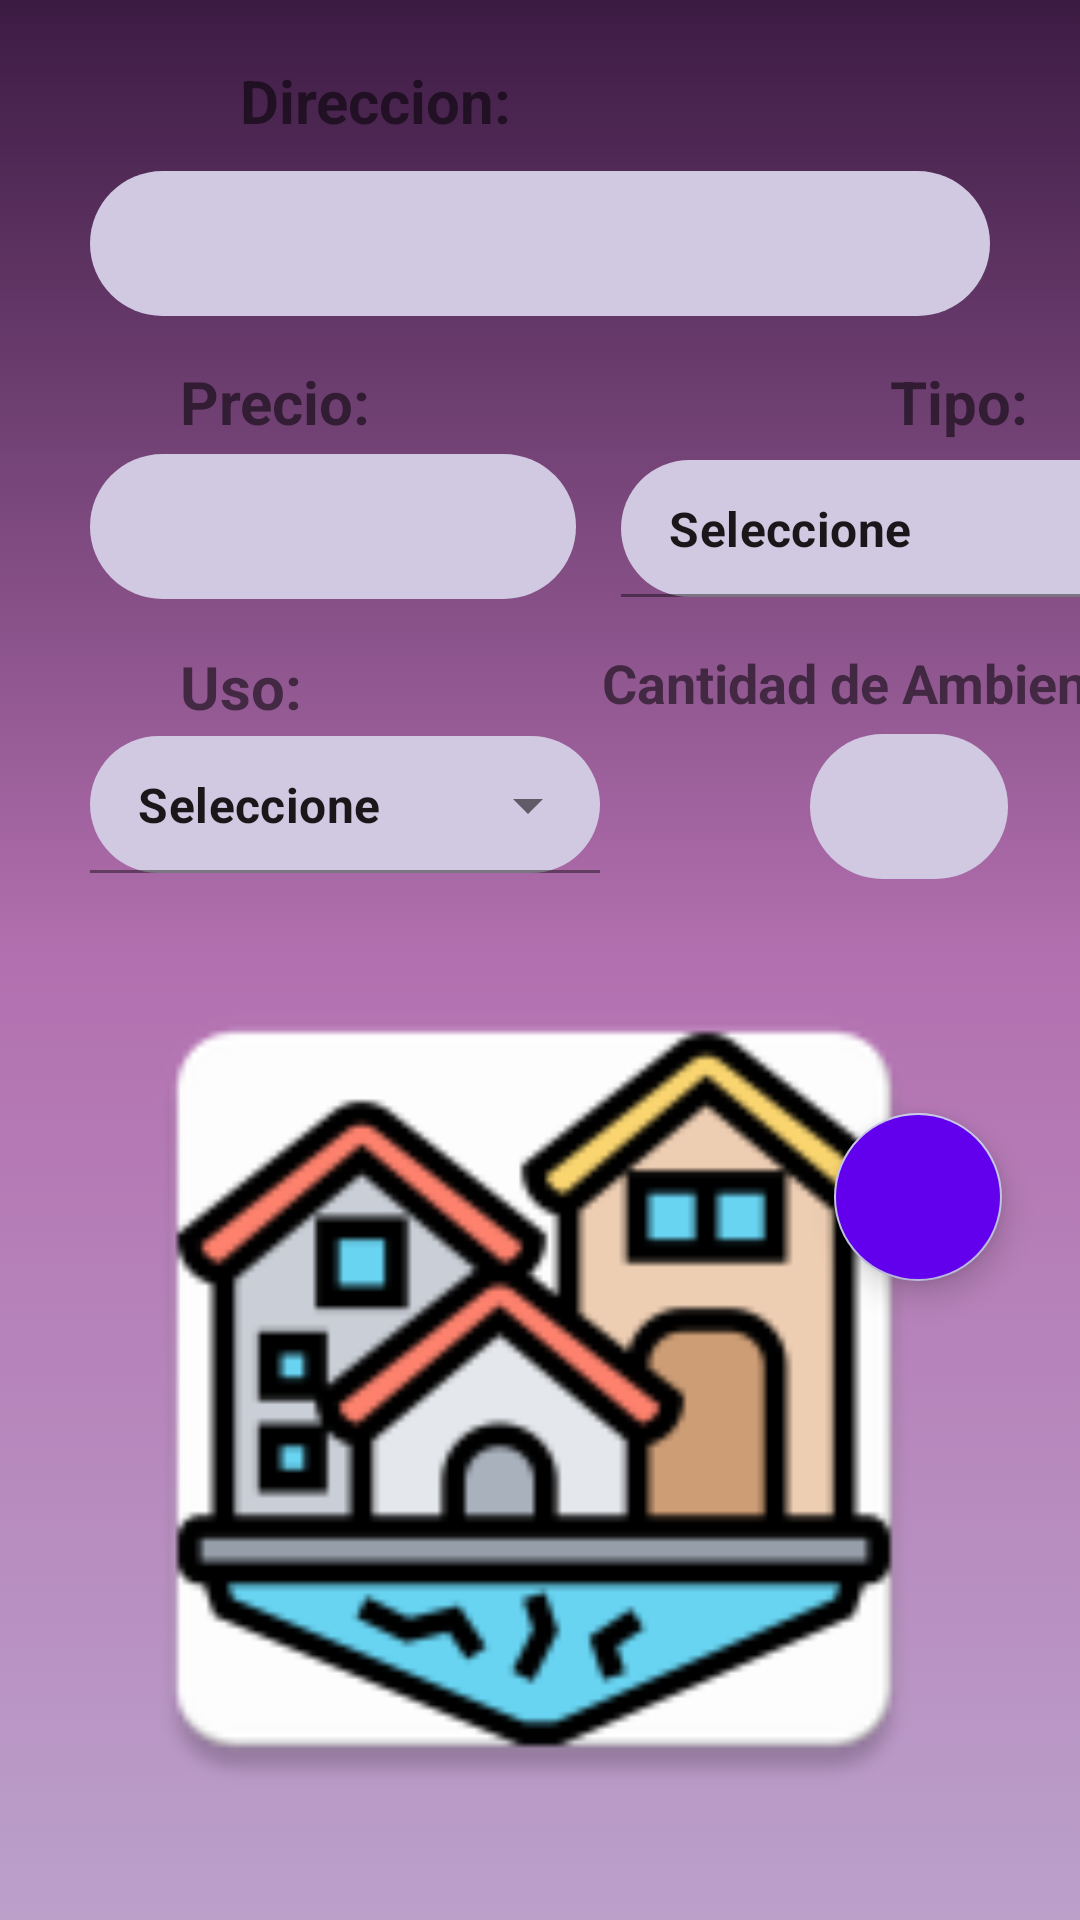

Layout XML and referenced resources for this Android screen:
<!-- AndroidManifest.xml: application theme Theme.InmobiliariaMovil -->
<!-- res/layout/fragment_crear_inmueble.xml -->
<?xml version="1.0" encoding="utf-8"?>
<androidx.constraintlayout.widget.ConstraintLayout xmlns:android="http://schemas.android.com/apk/res/android"
    xmlns:tools="http://schemas.android.com/tools"
    android:layout_width="match_parent"
    android:layout_height="match_parent"
    xmlns:app="http://schemas.android.com/apk/res-auto"
    tools:context=".ui.inmuebles.CrearInmuebleFragment"
    android:background="@drawable/fondo_degradado">

    <TextView
        android:id="@+id/tvDireccionForm"
        android:layout_width="wrap_content"
        android:layout_height="wrap_content"
        android:layout_marginStart="80dp"
        android:layout_marginTop="20dp"
        android:text="Direccion:"
        android:textSize="20dp"
        android:textStyle="bold"
        app:layout_constraintStart_toStartOf="parent"
        app:layout_constraintTop_toTopOf="parent" />

    <EditText
        android:id="@+id/etDireccionForm"
        android:layout_width="match_parent"
        android:layout_height="wrap_content"
        android:background= "@drawable/bg_textview"
        android:backgroundTint="@color/cardo"
        android:padding="12dp"
        android:layout_marginStart="30dp"
        android:layout_marginTop="10dp"
        android:layout_marginEnd="30dp"
        android:textColor="@color/negro_morado"
        android:textAlignment="center"
        android:textStyle="bold"
        app:layout_constraintEnd_toEndOf="parent"
        app:layout_constraintStart_toStartOf="parent"
        app:layout_constraintTop_toBottomOf="@+id/tvDireccionForm" />

    <TextView
        android:id="@+id/tvPrecioForm"
        android:layout_width="wrap_content"
        android:layout_height="wrap_content"
        android:layout_marginStart="60dp"
        android:layout_marginTop="15dp"
        android:text="Precio:"
        android:textSize="20dp"
        android:textStyle="bold"
        app:layout_constraintStart_toStartOf="parent"
        app:layout_constraintTop_toBottomOf="@+id/etDireccionForm" />

    <EditText
        android:id="@+id/etPrecioForm"
        android:layout_width="162dp"
        android:layout_height="wrap_content"
        android:layout_marginStart="30dp"
        android:layout_marginTop="4dp"
        android:background="@drawable/bg_textview"
        android:backgroundTint="@color/cardo"
        android:inputType="numberDecimal"
        android:padding="12dp"
        android:textAlignment="center"
        android:textColor="@color/negro_morado"
        android:textStyle="bold"
        app:layout_constraintStart_toStartOf="parent"
        app:layout_constraintTop_toBottomOf="@+id/tvPrecioForm" />

    <TextView
        android:id="@+id/tvTipo"
        android:layout_width="wrap_content"
        android:layout_height="wrap_content"
        android:layout_marginStart="173dp"
        android:layout_marginTop="15dp"
        android:text="Tipo:"
        android:textSize="20dp"
        android:textStyle="bold"
        app:layout_constraintStart_toEndOf="@+id/tvPrecioForm"
        app:layout_constraintTop_toBottomOf="@+id/etDireccionForm" />

    <com.google.android.material.textfield.TextInputLayout
        style="@style/Widget.MaterialComponents.TextInputLayout.FilledBox.ExposedDropdownMenu"
        android:id="@+id/spTipoForm"
        android:layout_width="190dp"
        android:layout_height="wrap_content"
        android:layout_marginStart="15dp"
        android:layout_marginTop="5dp"
        android:textColor="@color/negro_morado"
        android:textStyle="bold"
        app:layout_constraintStart_toEndOf="@+id/etPrecioForm"
        app:layout_constraintTop_toBottomOf="@+id/tvTipo">

        <AutoCompleteTextView
            android:id="@+id/acTipo"
            android:layout_width="match_parent"
            android:layout_height="wrap_content"
            android:background="@drawable/bg_textview"
            android:backgroundTint="@color/cardo"
            android:textStyle="bold"
            android:paddingTop="12dp"
            android:paddingBottom="12dp"
            android:layout_weight="1"
            android:inputType="none"
            android:textColor="@color/negro_morado"
            android:text="Seleccione" />
    </com.google.android.material.textfield.TextInputLayout>

    <TextView
        android:id="@+id/tvUso"
        android:layout_width="wrap_content"
        android:layout_height="wrap_content"
        android:layout_marginStart="60dp"
        android:layout_marginTop="15dp"
        android:text="Uso:"
        android:textSize="20dp"
        android:textStyle="bold"
        app:layout_constraintStart_toStartOf="parent"
        app:layout_constraintTop_toBottomOf="@+id/spTipoForm" />

    <com.google.android.material.textfield.TextInputLayout
        style="@style/Widget.MaterialComponents.TextInputLayout.FilledBox.Dense.ExposedDropdownMenu"
        android:id="@+id/spUsoForm"
        android:layout_width="170dp"
        android:layout_height="wrap_content"
        android:layout_marginStart="30dp"
        android:layout_marginTop="2dp"
        android:textColor="@color/negro_morado"
        app:layout_constraintStart_toStartOf="parent"
        app:layout_constraintTop_toBottomOf="@+id/tvUso">

        <AutoCompleteTextView
            android:id="@+id/acUso"
            android:layout_width="match_parent"
            android:layout_height="wrap_content"
            android:layout_weight="1"
            android:background="@drawable/bg_textview"
            android:backgroundTint="@color/cardo"
            android:inputType="none"
            android:paddingTop="12dp"
            android:paddingBottom="12dp"
            android:text="Seleccione"
            android:textColor="@color/negro_morado"
            android:textStyle="bold" />
    </com.google.android.material.textfield.TextInputLayout>

    <TextView
        android:id="@+id/tvAmbientes"
        android:layout_width="wrap_content"
        android:layout_height="wrap_content"
        android:layout_marginStart="100dp"
        android:layout_marginTop="15dp"
        android:text="Cantidad de Ambientes:"
        android:textSize="18dp"
        android:textStyle="bold"
        app:layout_constraintStart_toEndOf="@+id/tvUso"
        app:layout_constraintTop_toBottomOf="@+id/spTipoForm" />

    <EditText
        android:id="@+id/etAmbientesForm"
        android:layout_width="66dp"
        android:layout_height="wrap_content"
        android:background= "@drawable/bg_textview"
        android:backgroundTint="@color/cardo"
        android:padding="12dp"
        android:layout_marginStart="70dp"
        android:layout_marginTop="5dp"
        android:inputType="number"
        android:textAlignment="center"
        android:textColor="@color/negro_morado"
        android:textStyle="bold"
        app:layout_constraintStart_toEndOf="@+id/spUsoForm"
        app:layout_constraintTop_toBottomOf="@+id/tvAmbientes" />

    <TextView
        android:id="@+id/tvError"
        android:layout_width="wrap_content"
        android:layout_height="wrap_content"
        android:text="TextView"
        android:textSize="15dp"
        android:textColor="#ff0000"
        android:visibility="gone"
        app:layout_constraintEnd_toEndOf="parent"
        app:layout_constraintStart_toStartOf="parent"
        app:layout_constraintTop_toBottomOf="@+id/etAmbientesForm" />

    <ImageView
        android:id="@+id/ivFotoForm"
        android:layout_width="300dp"
        android:layout_height="300dp"
        android:layout_marginTop="20dp"
        android:src="@mipmap/ic_imagen"
        app:layout_constraintEnd_toEndOf="parent"
        app:layout_constraintHorizontal_bias="0.464"
        app:layout_constraintStart_toStartOf="parent"
        app:layout_constraintTop_toBottomOf="@+id/tvError" />

    <Button
        android:id="@+id/btGuardar"
        android:layout_width="match_parent"
        android:layout_height="wrap_content"
        android:layout_marginTop="15dp"
        android:layout_marginBottom="10dp"
        android:layout_marginStart="52dp"
        android:layout_marginEnd="52dp"
        android:text="Guardar"
        android:background="@drawable/btn_fondocolor"
        android:elevation="5dp"
        android:textColor="@color/white"
        android:textSize="16dp"
        android:padding="7dp"
        app:layout_constraintEnd_toEndOf="parent"
        app:layout_constraintStart_toStartOf="parent"
        app:layout_constraintTop_toBottomOf="@+id/ivFotoForm" />

    <com.google.android.material.floatingactionbutton.FloatingActionButton
        android:id="@+id/btnAddImagen"
        android:layout_width="wrap_content"
        android:layout_height="wrap_content"
        android:backgroundTint="@color/purple_500"
        android:src="@drawable/ic_add_photo"
        app:layout_constraintBottom_toBottomOf="parent"
        app:layout_constraintEnd_toEndOf="parent"
        app:layout_constraintHorizontal_bias="0.915"
        app:layout_constraintStart_toStartOf="parent"
        app:layout_constraintTop_toTopOf="parent"
        app:layout_constraintVertical_bias="0.635" />


</androidx.constraintlayout.widget.ConstraintLayout>
<!-- resources referenced by this layout -->
<resources>
  <color name="cardo">#D1C8E1</color>
  <color name="negro_morado">#191719</color>
  <color name="purple_500">#FF6200EE</color>
  <color name="white">#FFFFFFFF</color>
  <!-- drawable bg_textview (drawable) -->
  <?xml version="1.0" encoding="utf-8"?>
  <shape android:shape="rectangle" xmlns:android="http://schemas.android.com/apk/res/android">
      <solid android:color="#b7cbbf"></solid>
      <corners android:radius="50dp"></corners>
  </shape>
  <!-- drawable fondo_degradado (drawable) -->
  <?xml version="1.0" encoding="utf-8"?>
  <selector xmlns:android="http://schemas.android.com/apk/res/android">
  <item>
      <shape android:shape="rectangle">
          <gradient
              android:startColor="@color/morado_oscuro"
              android:centerColor="@color/violeta"
              android:endColor="@color/lila"
              android:type="linear"
              android:angle="270"/>
      </shape>
  </item>
  </selector>
  <!-- mipmap ic_imagen: png bitmap (mipmap-hdpi, 5577 bytes) -->
  <style name="Theme.InmobiliariaMovil" parent="Theme.MaterialComponents.DayNight.DarkActionBar">
          
          <item name="colorPrimary">@color/purple_500</item>
          <item name="colorPrimaryVariant">@color/morado_oscuro</item>
          <item name="colorOnPrimary">@color/white</item>
          
          <item name="colorSecondary">@color/bigaro</item>
          <item name="colorSecondaryVariant">@color/lila</item>
          <item name="colorOnSecondary">@color/black</item>
          
          <item name="android:statusBarColor">?attr/colorPrimaryVariant</item>
          
      </style>
  <color name="morado_oscuro">#3C1B43</color>
  <color name="violeta">#B370B0</color>
  <color name="lila">#BBA0CA</color>
  <color name="bigaro">#C3C3E6</color>
  <color name="black">#FF000000</color>
</resources>
